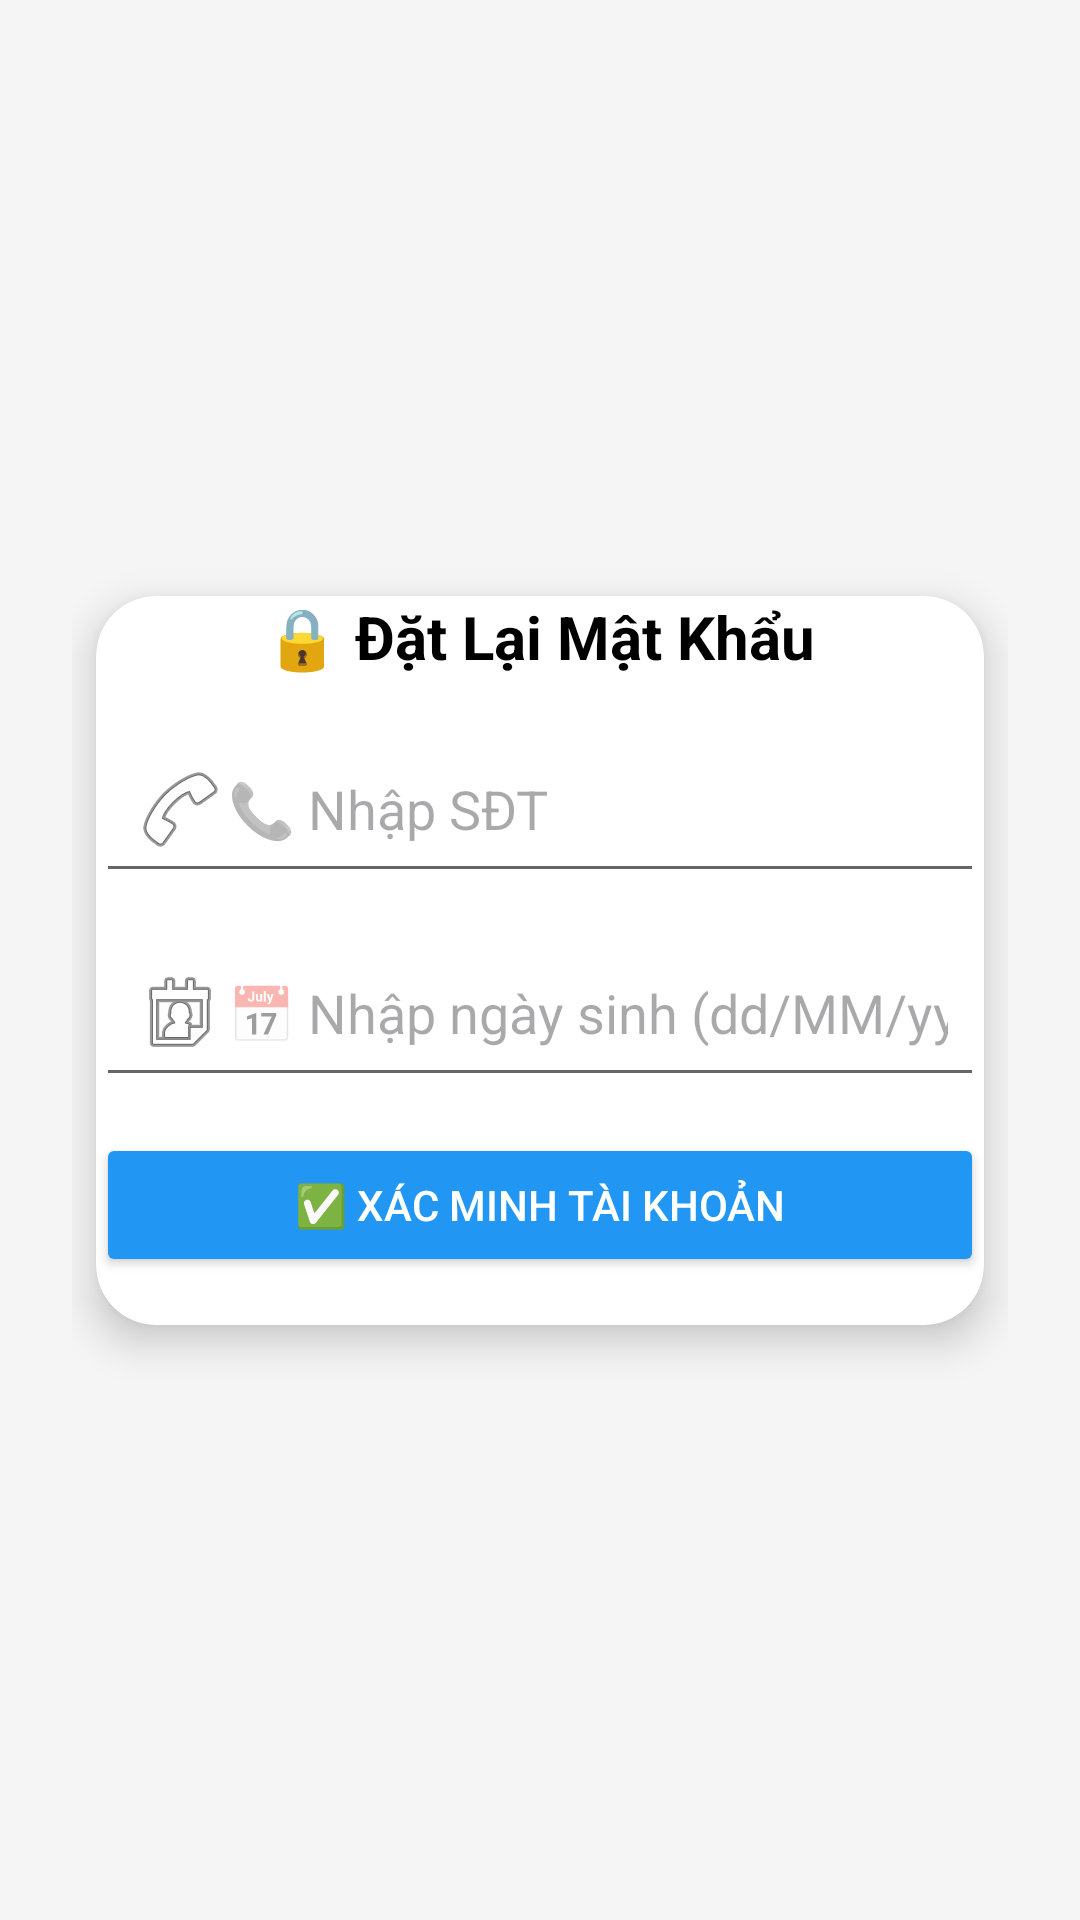

Android layout source for this screen:
<!-- AndroidManifest.xml: application theme Theme.GhibliT -->
<!-- res/layout/activity_forgot_password.xml -->
<?xml version="1.0" encoding="utf-8"?>
<androidx.constraintlayout.widget.ConstraintLayout
    xmlns:android="http://schemas.android.com/apk/res/android"
    xmlns:app="http://schemas.android.com/apk/res-auto"
    android:layout_width="match_parent"
    android:layout_height="match_parent"
    android:background="#F5F5F5"
    android:padding="24dp">

    <androidx.cardview.widget.CardView
        android:id="@+id/cardView"
        android:layout_width="0dp"
        android:layout_height="wrap_content"
        android:layout_margin="8dp"
        android:padding="24dp"
        app:cardCornerRadius="20dp"
        app:cardElevation="8dp"
        app:layout_constraintTop_toTopOf="parent"
        app:layout_constraintBottom_toBottomOf="parent"
        app:layout_constraintStart_toStartOf="parent"
        app:layout_constraintEnd_toEndOf="parent">

        <LinearLayout
            android:layout_width="match_parent"
            android:layout_height="wrap_content"
            android:orientation="vertical">

            <TextView
                android:layout_width="match_parent"
                android:layout_height="wrap_content"
                android:text="🔒 Đặt Lại Mật Khẩu"
                android:textSize="20sp"
                android:textStyle="bold"
                android:gravity="center"
                android:textColor="#000000"
                android:layout_marginBottom="16dp"/>

            <EditText
                android:id="@+id/edtPhone"
                android:layout_width="match_parent"
                android:layout_height="wrap_content"
                android:hint="📞 Nhập SĐT"
                android:inputType="phone"
                android:backgroundTint="#666666"
                android:drawableStart="@android:drawable/ic_menu_call"
                android:padding="12dp"
                android:layout_marginBottom="12dp"/>

            <EditText
                android:id="@+id/edtDOB"
                android:layout_width="match_parent"
                android:layout_height="wrap_content"
                android:hint="📅 Nhập ngày sinh (dd/MM/yyyy)"
                android:inputType="date"
                android:backgroundTint="#666666"
                android:drawableStart="@android:drawable/ic_menu_my_calendar"
                android:padding="12dp"
                android:layout_marginBottom="12dp"/>

            <Button
                android:id="@+id/btnCheck"
                android:layout_width="match_parent"
                android:layout_height="wrap_content"
                android:text="✅ Xác minh tài khoản"
                android:backgroundTint="#2196F3"
                android:textColor="#FFFFFF"
                android:layout_marginBottom="16dp"/>

            <EditText
                android:id="@+id/edtNewPassword"
                android:layout_width="match_parent"
                android:layout_height="wrap_content"
                android:hint="🔑 Nhập mật khẩu mới"
                android:inputType="textPassword"
                android:backgroundTint="#666666"
                android:drawableStart="@android:drawable/ic_lock_lock"
                android:padding="12dp"
                android:layout_marginBottom="12dp"
                android:visibility="gone"/>

            <Button
                android:id="@+id/btnResetPassword"
                android:layout_width="match_parent"
                android:layout_height="wrap_content"
                android:text="💾 Đặt lại mật khẩu"
                android:backgroundTint="#4CAF50"
                android:textColor="#FFFFFF"
                android:visibility="gone"/>
        </LinearLayout>
    </androidx.cardview.widget.CardView>

</androidx.constraintlayout.widget.ConstraintLayout>
<!-- resources referenced by this layout -->
<resources>
  <style name="Theme.GhibliT" parent="Base.Theme.GhibliT" />
  <style name="Base.Theme.GhibliT" parent="Theme.Material3.DayNight.NoActionBar">
          
          
      </style>
</resources>
